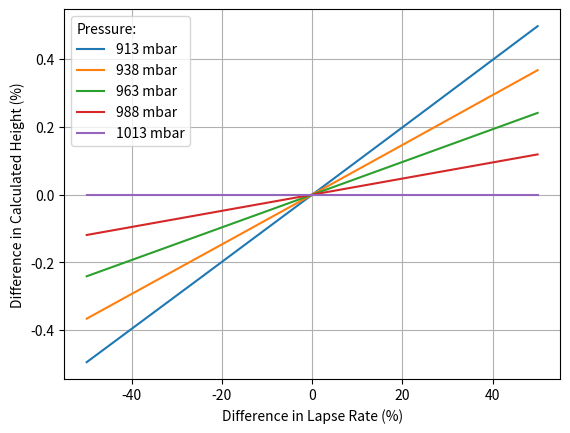

Recreate this plot in Python.
import numpy as np
import matplotlib.pyplot as plt
import pandas as pd
import matplotlib.cm as cm
import matplotlib.colors as col
import matplotlib.ticker as ticker
import matplotlib as mpl
from matplotlib.colors import LinearSegmentedColormap
import seaborn as sns

TB = 288.15
R = 8.3144598
LB = -0.0065
G0 = 9.80665
M = 0.0289644
POW = (R*LB)/(G0*M)
POW_L = R/(G0*M)
PB = 1013.25
MULT = R/(G0*M)

def inverseBarometricFormula(pressure, refTemp):
    height = (refTemp/LB) * (1-pow(pressure/PB,POW))
    return height

def inverseBarometricFormulaLapse(pressure, lapseRate):
    height = (TB/lapseRate) * (1-pow(pressure/PB,POW_L*lapseRate))
    return height

def hypsometricFormula(pressure, refTemp, currTemp):
    height = MULT*np.mean([refTemp,currTemp])*np.log(PB/pressure)
    return height

def absDiffFromBarometric(pressure, y, height):
    barHeight = inverseBarometricFormula(pressure,TB)
    return height - barHeight

def percentDiffFromBarometric(pressure, y, height):
    barHeight = inverseBarometricFormula(pressure,TB)
    return 100*(height - barHeight)/barHeight

def map_colors(p3dc, func, cmap='jet', norm=col.Normalize()):
    """
    Color a tri-mesh according to a function evaluated in each barycentre.

    p3dc: a Poly3DCollection, as returned e.g. by ax.plot_trisurf
    func: a single-valued function of 3 arrays: x, y, z
    cmap: a colormap NAME, as a string

    Returns a ScalarMappable that can be used to instantiate a colorbar.
    """

    # reconstruct the triangles from internal data
    x, y, z, _ = p3dc._vec
    slices = p3dc._segslices
    triangles = np.array([np.array((x[s],y[s],z[s])).T for s in slices])

    # compute the barycentres for each triangle
    xb, yb, zb = triangles.mean(axis=1).T
    
    # compute the function in the barycentres
    values = func(xb, yb, zb)

    # usual stuff
    colors = mpl.colormaps[cmap](norm(values))

    # set the face colors of the Poly3DCollection
    p3dc.set_fc(colors)

    # if the caller wants a colorbar, they need this
    return cm.ScalarMappable(cmap=cmap, norm=norm)

def showPlot3dBarErrRefTemp():
    tempArr = np.linspace(TB-20,TB+20,99)
    pressArr = np.linspace(PB-500,PB,501)

    data = pd.DataFrame(np.array(np.meshgrid(tempArr, pressArr)).T.reshape(-1,2), columns=['temp','press'])

    data['height'] = data.apply(lambda x: inverseBarometricFormula(x.press,x.temp), axis=1)

    ax = plt.figure().add_subplot(projection='3d')

    p3dc = ax.plot_trisurf(data.press, data.temp, data.height, linewidth=0, antialiased = False)

    #mappable = map_colors(p3dc, absDiffFromBarometric, norm = col.SymLogNorm(10))
    mappable = map_colors(p3dc, percentDiffFromBarometric)

    minTick = mappable.get_clim()[0]
    maxTick = mappable.get_clim()[1]

    plt.colorbar(mappable, shrink=0.5, format="%3d", label="Absolute Error (m)", ax=ax) #, ticks=np.linspace(minTick,maxTick,5)

    ax.set_xlabel("Measured Pressure (mbar)")
    ax.set_ylabel("Reference Temp (K)")
    ax.set_zlabel("Calculated Height (m)")
 
    ax.view_init(20,40)

    plt.show()

def showPlot3dBarVHypTempDiff():
    tempDiffArr = np.linspace(TB-10,TB+10,99)
    pressArr = np.linspace(PB-500,PB,501)

    df = pd.DataFrame(np.array(np.meshgrid(tempDiffArr, pressArr)).T.reshape(-1,2), columns=['tempDiff','pressure'])

    df["height_b"] = df.apply(lambda x: inverseBarometricFormula(x.pressure, TB), axis=1)
    df["lapse_temp"] = df.apply(lambda x: TB+(x.height_b*LB), axis=1)
    df["height_h"] = df.apply(lambda x: hypsometricFormula(x.pressure, TB, x.lapse_temp+x.tempDiff), axis=1)

    ax = plt.figure().add_subplot(projection='3d')

    p3dc = ax.plot_trisurf(df.pressure, df.tempDiff, df.height_h, linewidth=0, antialiased = False)

    mappable = map_colors(p3dc, absDiffFromBarometric)

    minTick = mappable.get_clim()[0]
    maxTick = mappable.get_clim()[1]

    plt.colorbar(mappable, shrink=0.5, format="%3d", ticks=np.linspace(minTick,maxTick,7), label="Percent Difference (%)", ax=ax)

    ax.set_xlabel("Measured Pressure (mbar)")
    ax.set_ylabel("Difference from Lapse Temp (K)")
    ax.set_zlabel("Calculated Hypsometric Height (m)")
 
    ax.view_init(20,40)

    plt.show()

def showPlot3dBarErrLapseRateHeight():
    lapseArr = np.linspace(LB*1.5,LB*0.5,45)
    pressArr = np.linspace(PB-500,PB,251)

    df = pd.DataFrame(np.array(np.meshgrid(lapseArr, pressArr)).T.reshape(-1,2), columns=['lapse','pressure'])

    df["height"] = df.apply(lambda x: inverseBarometricFormulaLapse(x.pressure, x.lapse), axis=1)

    ax = plt.figure().add_subplot(projection='3d')

    p3dc = ax.plot_trisurf(df.pressure, df.lapse-LB, df.height, linewidth=0, antialiased = False)

    mappable = map_colors(p3dc, percentDiffFromBarometric, cmap="seismic")#, norm=col.SymLogNorm(0.25)

    minTick = mappable.get_clim()[0]
    maxTick = mappable.get_clim()[1]

    plt.colorbar(mappable, shrink=0.5, format="%3d", ticks=np.linspace(minTick,maxTick,7), label="Percent Difference (%)", ax=ax)#, ticks=np.linspace(minTick,maxTick,7)

    ax.set_xlabel("Measured Pressure (mbar)")
    ax.set_ylabel("Lapse Rate Difference (K/m)")
    ax.set_zlabel("Calculated Height (m)")
 
    ax.view_init(20,40)

    plt.show()

def showPlot3dBarErrLapseRatePercentage():
    if smallScale == 1:
        scale = 100
    else:
        scale = 500
    lapseArr = np.linspace(LB*1.5,LB*0.5,45)
    pressArr = np.linspace(PB-scale,PB,251)

    df = pd.DataFrame(np.array(np.meshgrid(lapseArr, pressArr)).T.reshape(-1,2), columns=['lapse','pressure'])

    df["height"] = df.apply(lambda x: inverseBarometricFormulaLapse(x.pressure, x.lapse), axis=1)

    ax = plt.figure().add_subplot(projection='3d')

    ax.plot_trisurf(df.pressure, 100*(df.lapse-LB)/LB, percentDiffFromBarometric(df.pressure, 0, df.height), cmap="jet", linewidth=0, antialiased = False)

    ax.invert_yaxis()

    ax.set_xlabel("Measured Pressure (mbar)")
    ax.set_ylabel("Difference in Lapse Rate (%)")
    ax.set_zlabel("Difference in Calculated Height (%)")
 
    ax.view_init(20,60)

    plt.show()

def showPlotBarRefTemp():
    tempArr = np.linspace(TB-20,TB+20,99)
    pressArr = np.linspace(PB-500,PB,501)

    data = pd.DataFrame(np.array(np.meshgrid(tempArr, pressArr)).T.reshape(-1,2), columns=['temp','press'])

    data['height'] = data.apply(lambda x: inverseBarometricFormula(x.press,x.temp), axis=1)

    numLines = 3
    
    temps = tempArr[np.round(np.linspace(0,len(tempArr)-1,numLines)).astype(int)]
    for line in range(numLines):
        temp = temps[line]
        dataSlice = data.loc[data['temp']==temp]
        plt.plot(dataSlice.press,dataSlice.height, label = "Ref Temp: "+str(temp)+"K")
    
    plt.legend(loc = "upper left")
    plt.xlabel("Measured Pressure (mbar)")
    plt.ylabel("Calculated Height (m)")
    plt.grid()
    plt.gca().invert_xaxis()

    plt.show()

def showPlotBarErrRefTemp():
    tempArr = np.linspace(TB-20,TB+20,11)

    standardHeight = inverseBarometricFormula(900, TB)
    err = 100*(inverseBarometricFormula(900, tempArr) - standardHeight)/standardHeight
    plt.plot(100*(tempArr-TB)/(TB-273.15), err)
    
    plt.xlabel("Difference in Reference Temperature in °C (%)")
    plt.ylabel("Difference in Calculated Height (%)")
    #plt.gca().set_xticks(tempArr)
    plt.axhline(y=0, color="black", lw=0.5)
    #plt.axvline(x=TB, color="black", lw=0.5)
    plt.grid()

    plt.show()

def showPlotBarVHyp():
    if smallScale == 1:
        scale = 100
    else:
        scale = 500
    pressArr = np.linspace(PB-scale,PB,5010)

    df = pd.DataFrame(pressArr, columns=["pressure"])
    df["height_b"] = df.apply(lambda x: inverseBarometricFormula(x.pressure, TB), axis=1)
    df["lapse_temp"] = df.apply(lambda x: TB+(x.height_b*LB), axis=1)
    df["height_h_lapse"] = df.apply(lambda x: hypsometricFormula(x.pressure, TB, x.lapse_temp), axis=1)
    df["height_h_lapse_p10"] = df.apply(lambda x: hypsometricFormula(x.pressure, TB, x.lapse_temp+10), axis=1)
    df["height_h_lapse_m10"] = df.apply(lambda x: hypsometricFormula(x.pressure, TB, x.lapse_temp-10), axis=1)
    df["height__nolapse"] = df.apply(lambda x: hypsometricFormula(x.pressure, TB, TB), axis=1)

    plt.plot(df.pressure, df.height_b, label="Barometric Height")
    plt.plot(df.pressure, df.height_h_lapse, label="Hypsometric Height (At lapse temp)")
    #plt.plot(df.pressure, df.height_h_lapse_p10, label="Hypsometric Height (At lapse temp + 10C)")
    #plt.plot(df.pressure, df.height_h_lapse_m10, label="Hypsometric Height (At lapse temp - 10C)")
    #plt.plot(df.pressure, df.height_h_nolapse, label="Hypsometric Height (Without lapse)")
    #plt.plot(df.pressure, df.lapse_temp)

    plt.legend(loc = "upper left")
    plt.xlabel("Measured Pressure (mbar)")
    plt.ylabel("Calculated Height (m)")
    plt.grid()
    plt.gca().invert_xaxis()

    plt.show()

def showPlotBarLapseRate():
    pressArr = np.linspace(PB-500,PB,5010)

    df = pd.DataFrame(pressArr, columns=["pressure"])
    df["height_b"] = df.apply(lambda x: inverseBarometricFormula(x.pressure, TB), axis=1)
    df["lapse_temp"] = df.apply(lambda x: TB+(x.height_b*LB), axis=1)
    df["height_h_lapse"] = df.apply(lambda x: hypsometricFormula(x.pressure, TB, x.lapse_temp), axis=1)

    numLines = 3
    lapseArr = np.linspace(LB*1.5,LB*0.5, numLines)
    for line in range(numLines):
        lapse = lapseArr[line]
        plt.plot(df.pressure, df.apply(lambda x: inverseBarometricFormulaLapse(x.pressure, lapse), axis=1), label = "Lapse Rate: "+str(lapse)+" K/m")
    
    #plt.plot(df.pressure, df.height_h_lapse, label="Hypsometric Height (using standard lapse temp)")

    plt.legend(loc = "upper left")
    plt.xlabel("Measured Pressure (mbar)")
    plt.ylabel("Calculated Height (m)")
    plt.grid()
    plt.gca().invert_xaxis()

    plt.show()

def showPlotBarErrLapseRatePercentageFixedLapse():
    if smallScale == 1:
        scale = 100
    else:
        scale = 500
    pressArr = np.linspace(PB-scale,PB,5010)

    df = pd.DataFrame(pressArr, columns=["pressure"])
    df["height_b"] = df.apply(lambda x: inverseBarometricFormulaLapse(x.pressure, LB), axis=1)

    numLines = 5
    lapseArr = np.linspace(LB*1.5,LB*0.5, numLines)
    for line in range(numLines):
        lapse = lapseArr[line]
        plt.plot(df.pressure, 100*(df.apply(lambda x: inverseBarometricFormulaLapse(x.pressure, lapse), axis=1)-df.height_b)/df.height_b, label = "{:+.0f}%".format(100*(lapse-LB)/LB))
    
    legend = plt.legend(loc = "upper left",title="Difference in Lapse Rate:")
    legend._legend_box.align = "left"
    plt.xlabel("Measured Pressure (mbar)")
    plt.ylabel("Difference in Calculated Height (%)")
    plt.grid()
    plt.gca().invert_xaxis()

    plt.show()

def showPlotBarErrLapseRatePercentageFixedPressure():
    lapseArr = np.linspace(LB*1.5,LB*0.5, 99)
    numLines = 5
    if smallScale == 1:
        scale = 100
    else:
        scale = 500
    pressArr = np.linspace(PB-scale,PB,numLines)
    
    df = pd.DataFrame(np.array(np.meshgrid(lapseArr, pressArr)).T.reshape(-1,2), columns=["lapse","pressure"])
    df["height_b"] = df.apply(lambda x: inverseBarometricFormulaLapse(x.pressure, LB), axis=1)

    
    for line in range(numLines):
        press = pressArr[line]
        calcHeight = df.apply(lambda x: inverseBarometricFormulaLapse(press, x.lapse), axis=1)
        standardHeight = df.apply(lambda x: inverseBarometricFormulaLapse(press, LB), axis=1)
        calcHeight[calcHeight == 0] = 1
        standardHeight[standardHeight == 0] = 1
        plt.plot(100*(df.lapse-LB)/LB, 100*(calcHeight-standardHeight)/standardHeight, label = "{:.0f} mbar".format(press))
    
    legend = plt.legend(loc = "upper left",title="Pressure:")
    legend._legend_box.align = "left"
    plt.xlabel("Difference in Lapse Rate (%)")
    plt.ylabel("Difference in Calculated Height (%)")
    plt.grid()

    plt.show()

plot3dBarErrRefTemp = 0
plotBarErrRefTemp = 0
plotBarRefTemp = 0
plotBarVHyp = 0
plot3dBarVHypTempDiff = 0
plotBarLapseRate = 0
plot3dBarErrLapseRateHeight = 0
plot3dBarErrLapseRatePercentage = 0
plotBarErrLapseRatePercentageFixedLapse = 0
plotBarErrLapseRatePercentageFixedPressure = 1

smallScale = 1

if plot3dBarErrRefTemp == 1:
    showPlot3dBarErrRefTemp()
elif plotBarErrRefTemp == 1:
    showPlotBarErrRefTemp()
elif plotBarVHyp == 1:
    showPlotBarVHyp()
elif plotBarRefTemp == 1:
    showPlotBarRefTemp()
elif plot3dBarVHypTempDiff == 1:
    showPlot3dBarVHypTempDiff()
elif plotBarLapseRate == 1:
    showPlotBarLapseRate()
elif plot3dBarErrLapseRateHeight == 1:
    showPlot3dBarErrLapseRateHeight()
elif plot3dBarErrLapseRatePercentage == 1:
    showPlot3dBarErrLapseRatePercentage()
elif plotBarErrLapseRatePercentageFixedLapse == 1:
    showPlotBarErrLapseRatePercentageFixedLapse()
elif plotBarErrLapseRatePercentageFixedPressure == 1:
    showPlotBarErrLapseRatePercentageFixedPressure()
